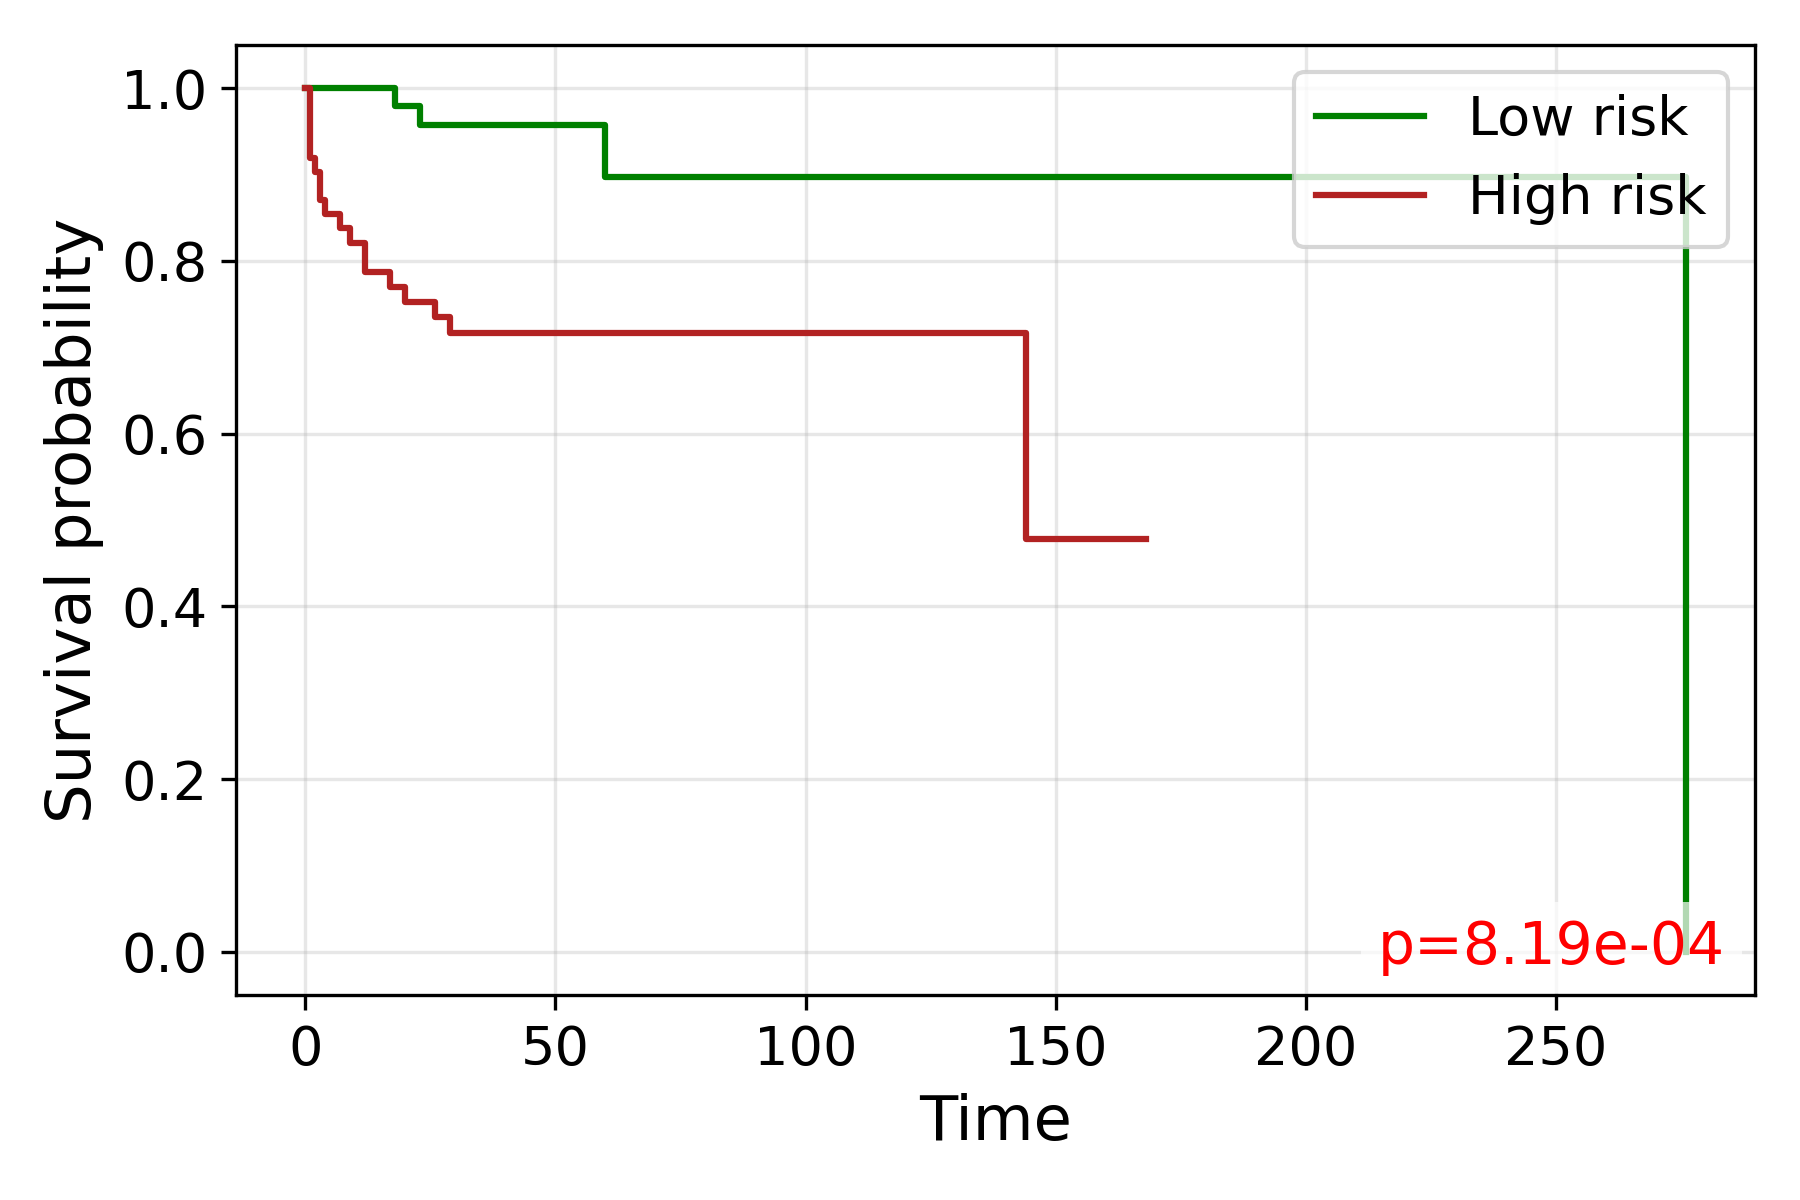

Source data for this figure (header and first rows):
time, S_low, S_high
0.0, 1.0, 1.0
1.0, , 0.9194
2.0, 1.0, 0.9032
3.0, 1.0, 0.871
4.0, 1.0, 0.8548
5.0, 1.0, 
6.0, 1.0, 
7.0, 1.0, 0.8384
8.0, 1.0, 0.8384
9.0, , 0.8213
12.0, , 0.7871
13.0, 1.0, 
14.0, 1.0, 
15.0, 1.0, 
16.0, 1.0, 
17.0, , 0.77
18.0, 0.9792, 0.77
19.0, 0.9792, 
20.0, , 0.7525
22.0, 0.9792, 
23.0, 0.9569, 
26.0, 0.9569, 0.735
27.0, 0.9569, 
28.0, 0.9569, 
29.0, 0.9569, 0.717
30.0, , 0.717
31.0, , 0.717
32.0, 0.9569, 0.717
33.0, 0.9569, 
34.0, 0.9569, 
35.0, 0.9569, 
36.0, , 0.717
37.0, , 0.717
38.0, 0.9569, 0.717
39.0, 0.9569, 
40.0, , 0.717
41.0, , 0.717
42.0, 0.9569, 0.717
43.0, 0.9569, 
45.0, , 0.717
46.0, 0.9569, 
48.0, 0.9569, 
49.0, , 0.717
51.0, 0.9569, 
52.0, , 0.717
54.0, 0.9569, 
55.0, 0.9569, 
57.0, 0.9569, 
58.0, , 0.717
60.0, 0.8971, 
61.0, 0.8971, 
62.0, , 0.717
64.0, 0.8971, 0.717
66.0, 0.8971, 0.717
67.0, 0.8971, 
69.0, , 0.717
71.0, 0.8971, 
74.0, , 0.717
77.0, 0.8971, 
78.0, , 0.717
... 21 more rows
